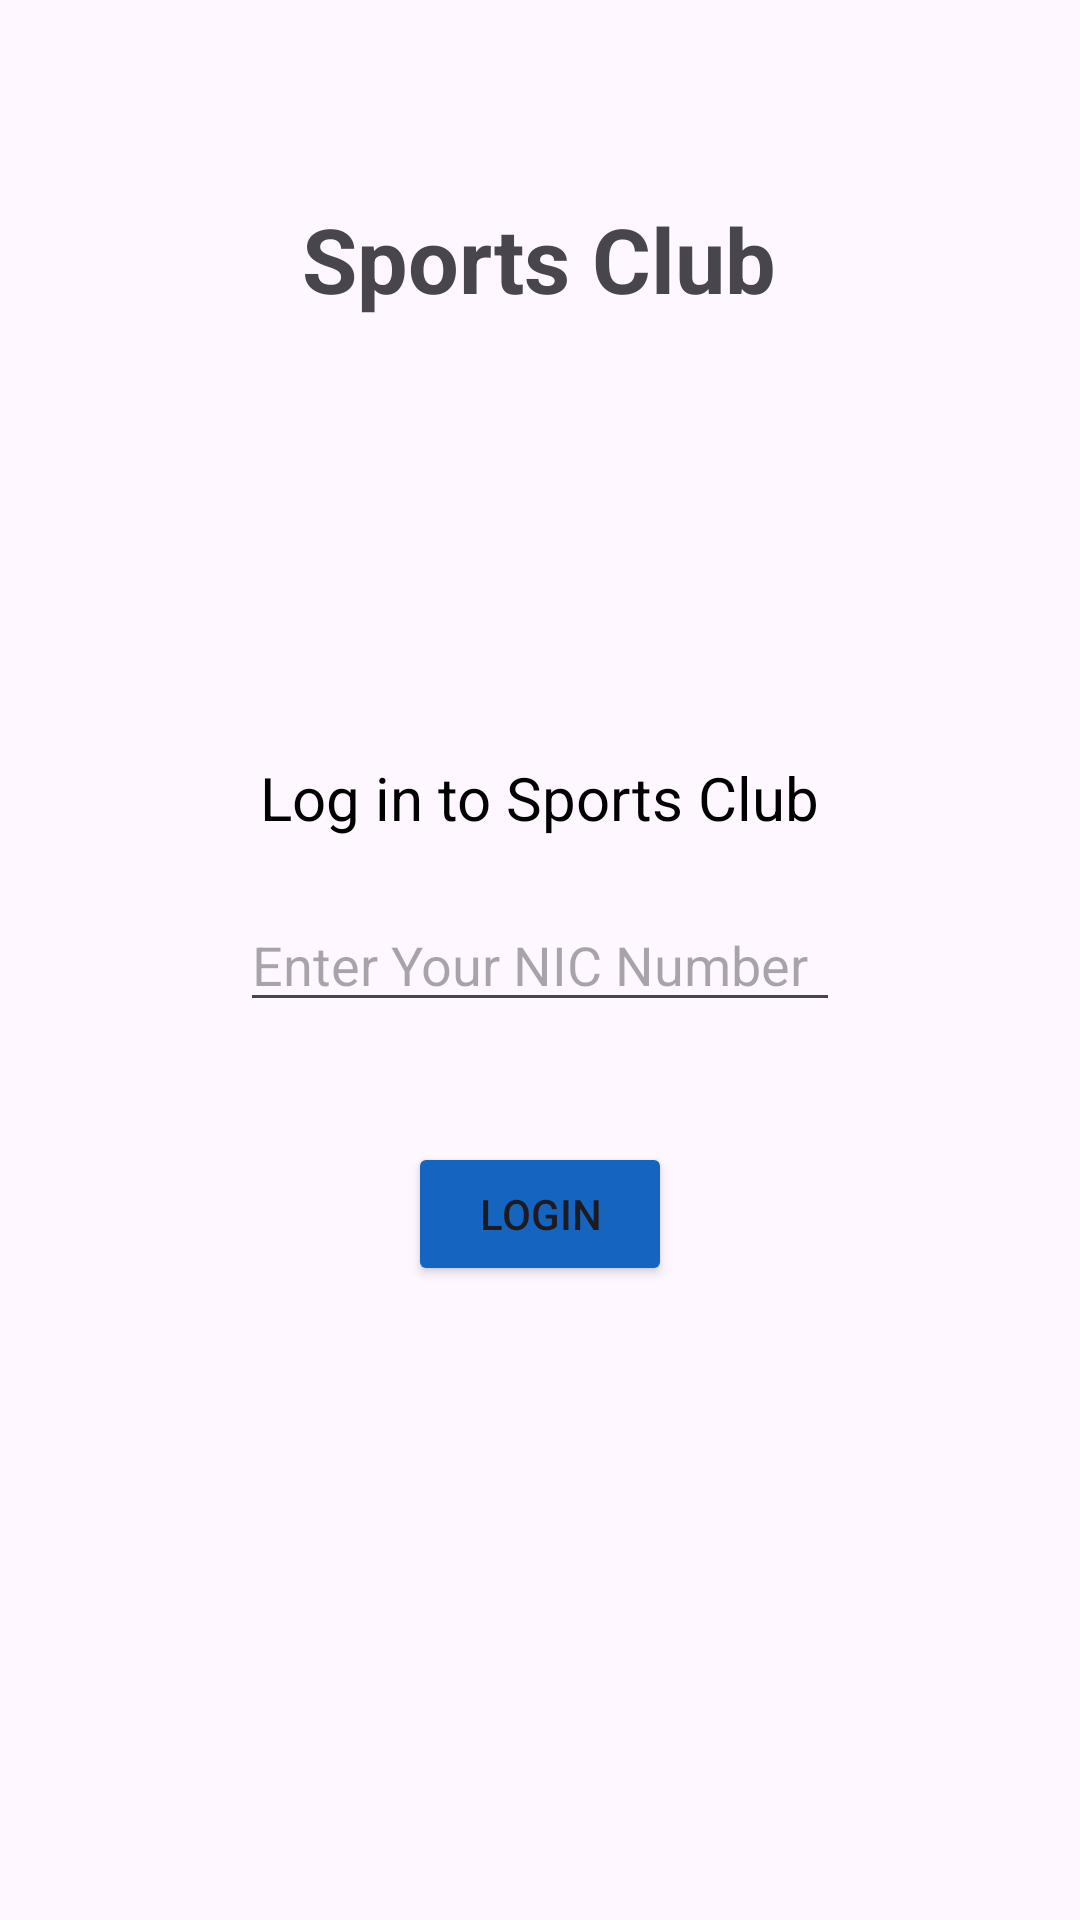

Reconstruct the res/layout file that produces this screen, plus the resources it refers to.
<!-- AndroidManifest.xml: application theme Theme.AssignmentSportClub -->
<!-- res/layout/activity_main.xml -->
<?xml version="1.0" encoding="utf-8"?>
<RelativeLayout xmlns:android="http://schemas.android.com/apk/res/android"
    xmlns:app="http://schemas.android.com/apk/res-auto"
    xmlns:tools="http://schemas.android.com/tools"
    android:id="@+id/main"
    android:layout_width="match_parent"
    android:layout_height="match_parent"
    android:padding="16dp"

    tools:context=".MainActivity">

    <TextView
        android:id="@+id/lbl1"
        android:layout_width="wrap_content"
        android:layout_height="wrap_content"
        android:text="Sports Club"
        android:textSize="30dp"
        android:textStyle="bold"
        android:padding="50dp"
        android:layout_centerHorizontal="true"
        />

    <EditText
        android:id="@+id/text1"
        android:layout_width="200dp"
        android:layout_height="wrap_content"
        android:layout_centerInParent="true"
        android:hint="Enter Your NIC Number"
         />

    <TextView
        android:id="@+id/label1"
        android:layout_width="wrap_content"
        android:layout_height="wrap_content"
        android:layout_above="@+id/text1"
        android:layout_centerHorizontal="true"
        android:layout_margin="20dp"
        android:text="Log in to Sports Club"
        android:textSize="20dp"
        android:textColor="#000000"/>

    <Button
        android:id="@+id/btn1"
        android:layout_width="wrap_content"
        android:layout_height="wrap_content"
        android:layout_below="@+id/text1"
        android:layout_centerHorizontal="true"
        android:layout_marginTop="40dp"
        android:text="Login"
        android:backgroundTint="#1565C0"/>
</RelativeLayout>
<!-- resources referenced by this layout -->
<resources>
  <style name="Theme.AssignmentSportClub" parent="Base.Theme.AssignmentSportClub" />
  <style name="Base.Theme.AssignmentSportClub" parent="Theme.Material3.DayNight.NoActionBar">
          
          
      </style>
</resources>
